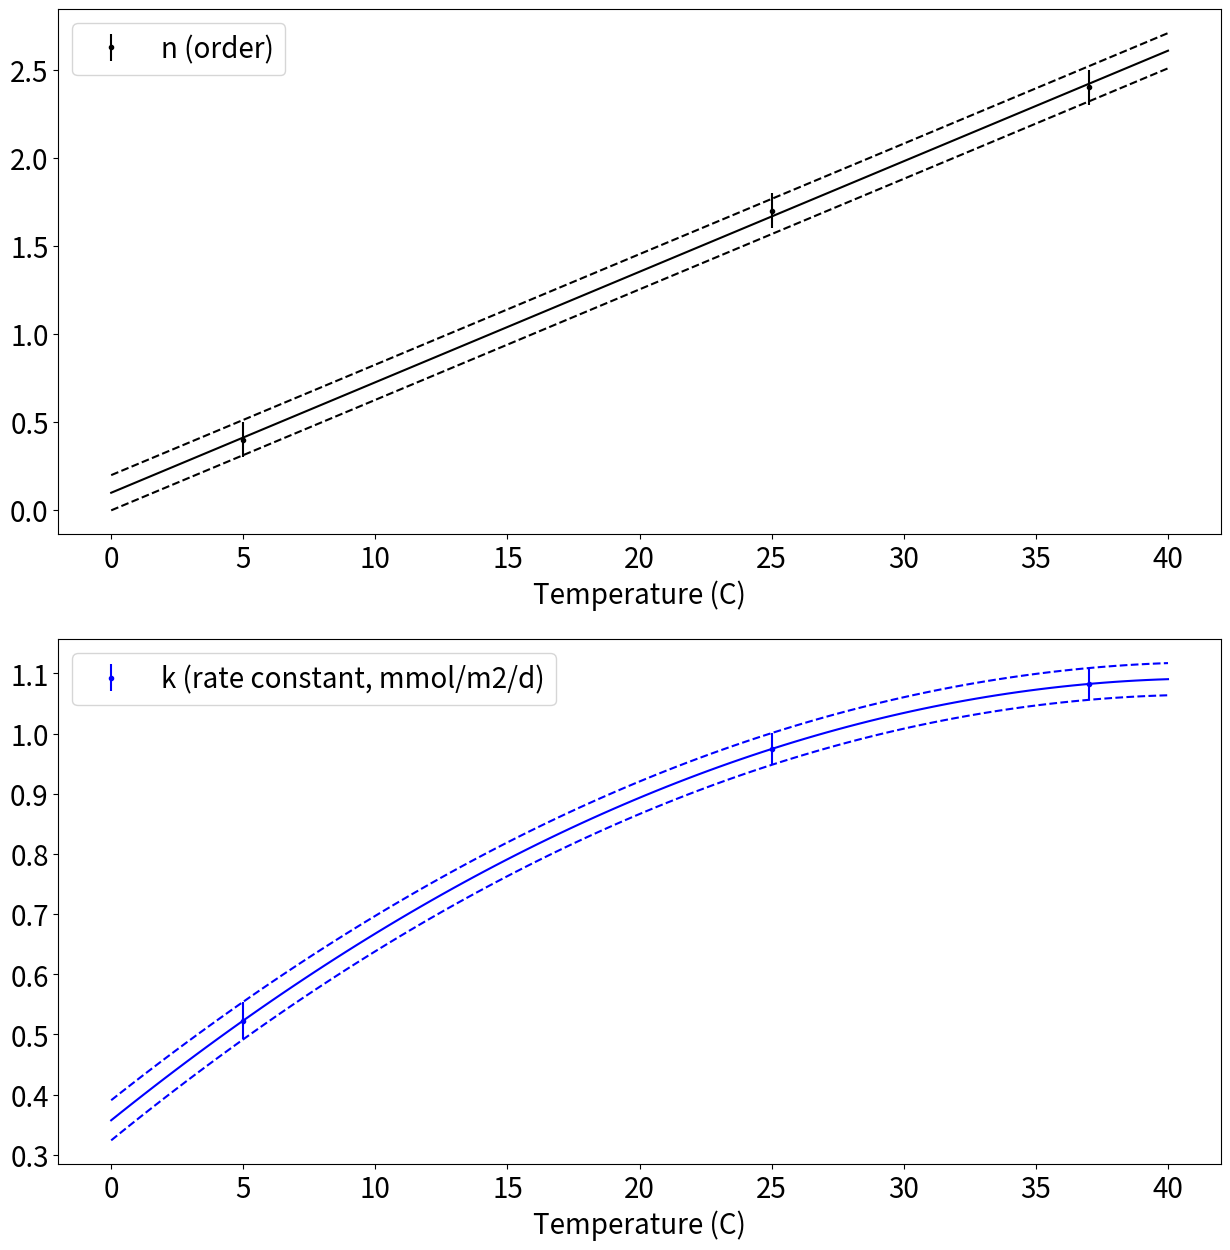
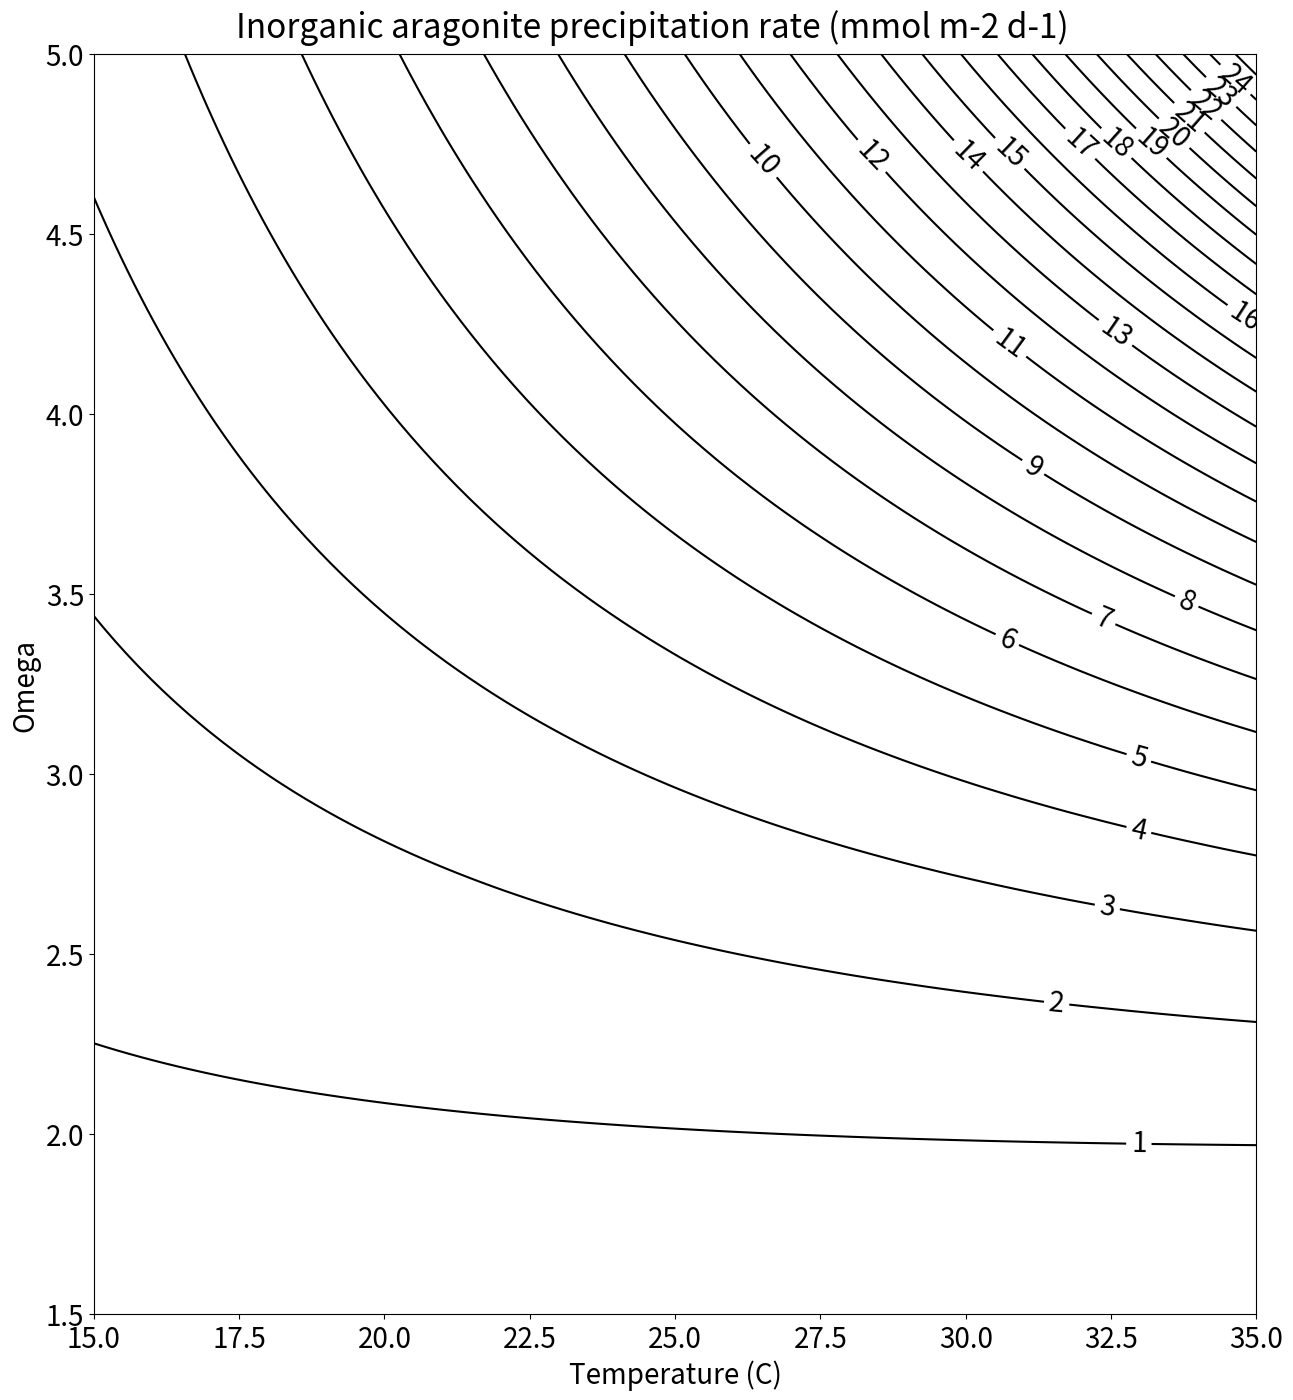

These charts were generated, in order, by the following Python code:
#!/usr/bin/env python3
# -*- coding: utf-8 -*-
"""
Created on Sun Jul  4 20:18:58 2021

[redacted]
"""
import numpy as np
import matplotlib.pyplot as plt

def fmt(x):
    s = f'{x:.1f}'
    if s.endswith('0'):
        s = f'{x:.0f}'
    return f'{s}'

T = np.array([5, 25, 37])

n = np.array([0.4, 1.7, 2.4])
nstdv = np.array([0.1, 0.1, 0.1])


# Note: (24/1000) conversion factor is to convert umol m-2 h-1 -> mmol m-2 d-1
k = np.array([21.8, 40.6, 45.1])*(24/1000)
kstdv = np.array([1.3, 1.1, 1.1])*(24/1000)

n_mean = np.polyfit(T, n, deg=1)
n_mean_p = np.poly1d(n_mean)
n_hi = np.polyfit(T, n+nstdv, deg=1)
n_hi_p = np.poly1d(n_hi)
n_lo = np.polyfit(T, n-nstdv, deg=1)
n_lo_p = np.poly1d(n_lo)

k_mean = np.polyfit(T, k, deg=2)
k_mean_p = np.poly1d(k_mean)
k_hi = np.polyfit(T, k+kstdv, deg=2)
k_hi_p = np.poly1d(k_hi)
k_lo = np.polyfit(T, k-kstdv, deg=2)
k_lo_p = np.poly1d(k_lo)

T_cont = np.linspace(0, 40, num=100)

# Plotting
plt.rcParams.update({'font.size' : 20})
f, ax = plt.subplots(2, 1, figsize=(15, 15))

ax[0].errorbar(T, n, yerr=nstdv, c='k', marker='.', linestyle='none', label='n (order)')
ax[0].plot(T_cont, n_mean_p(T_cont), 'k')
ax[0].plot(T_cont, n_hi_p(T_cont), 'k--')
ax[0].plot(T_cont, n_lo_p(T_cont), 'k--')
ax[0].set_xlabel('Temperature (C)')
ax[0].legend()

ax[1].errorbar(T, k, yerr=kstdv, c='b', marker='.', linestyle='none', label='k (rate constant, mmol/m2/d)')
ax[1].plot(T_cont, k_mean_p(T_cont), 'b')
ax[1].plot(T_cont, k_hi_p(T_cont), 'b--')
ax[1].plot(T_cont, k_lo_p(T_cont), 'b--')
ax[1].set_xlabel('Temperature (C)')
ax[1].legend()

plt.savefig('parameters.png', dpi=300)


# Now plot phase diagrams
Omega = np.linspace(1.5, 5, num=100)
T     = np.linspace(15, 35, num=100)
T, Omega = np.meshgrid(T, Omega)

R_lo = k_lo_p(T)*((Omega-1)**(n_lo_p(T)))
R_hi = k_hi_p(T)*((Omega-1)**(n_hi_p(T)))
R_mean = k_mean_p(T)*((Omega-1)**(n_mean_p(T)))

f, ax = plt.subplots(1, 1, figsize=(15, 15))
levels=np.linspace(0, 30, num=31, dtype=np.int8)

c_mean = ax.contour(T, Omega, R_mean, levels=levels, colors='k', linestyles='-', label='mean')
ax.clabel(c_mean, levels, fmt=fmt)

# c_lo = ax.contour(T, Omega, R_lo, levels=levels, colors='b', linestyles='-', label='low end')
# ax.clabel(c_lo, levels, fmt=fmt)

# c_hi = ax.contour(T, Omega, R_hi, levels=levels, colors='r', linestyles='-', label='high end')
# ax.clabel(c_hi, levels, fmt=fmt)

font = {'size': 20}
ax.set_xlabel('Temperature (C)')
ax.set_ylabel('Omega')

f.subplots_adjust(hspace=0.0, top=0.95)

f.suptitle('Inorganic aragonite precipitation rate (mmol m-2 d-1) ')
plt.savefig('parameter_space.png', dpi=300)


